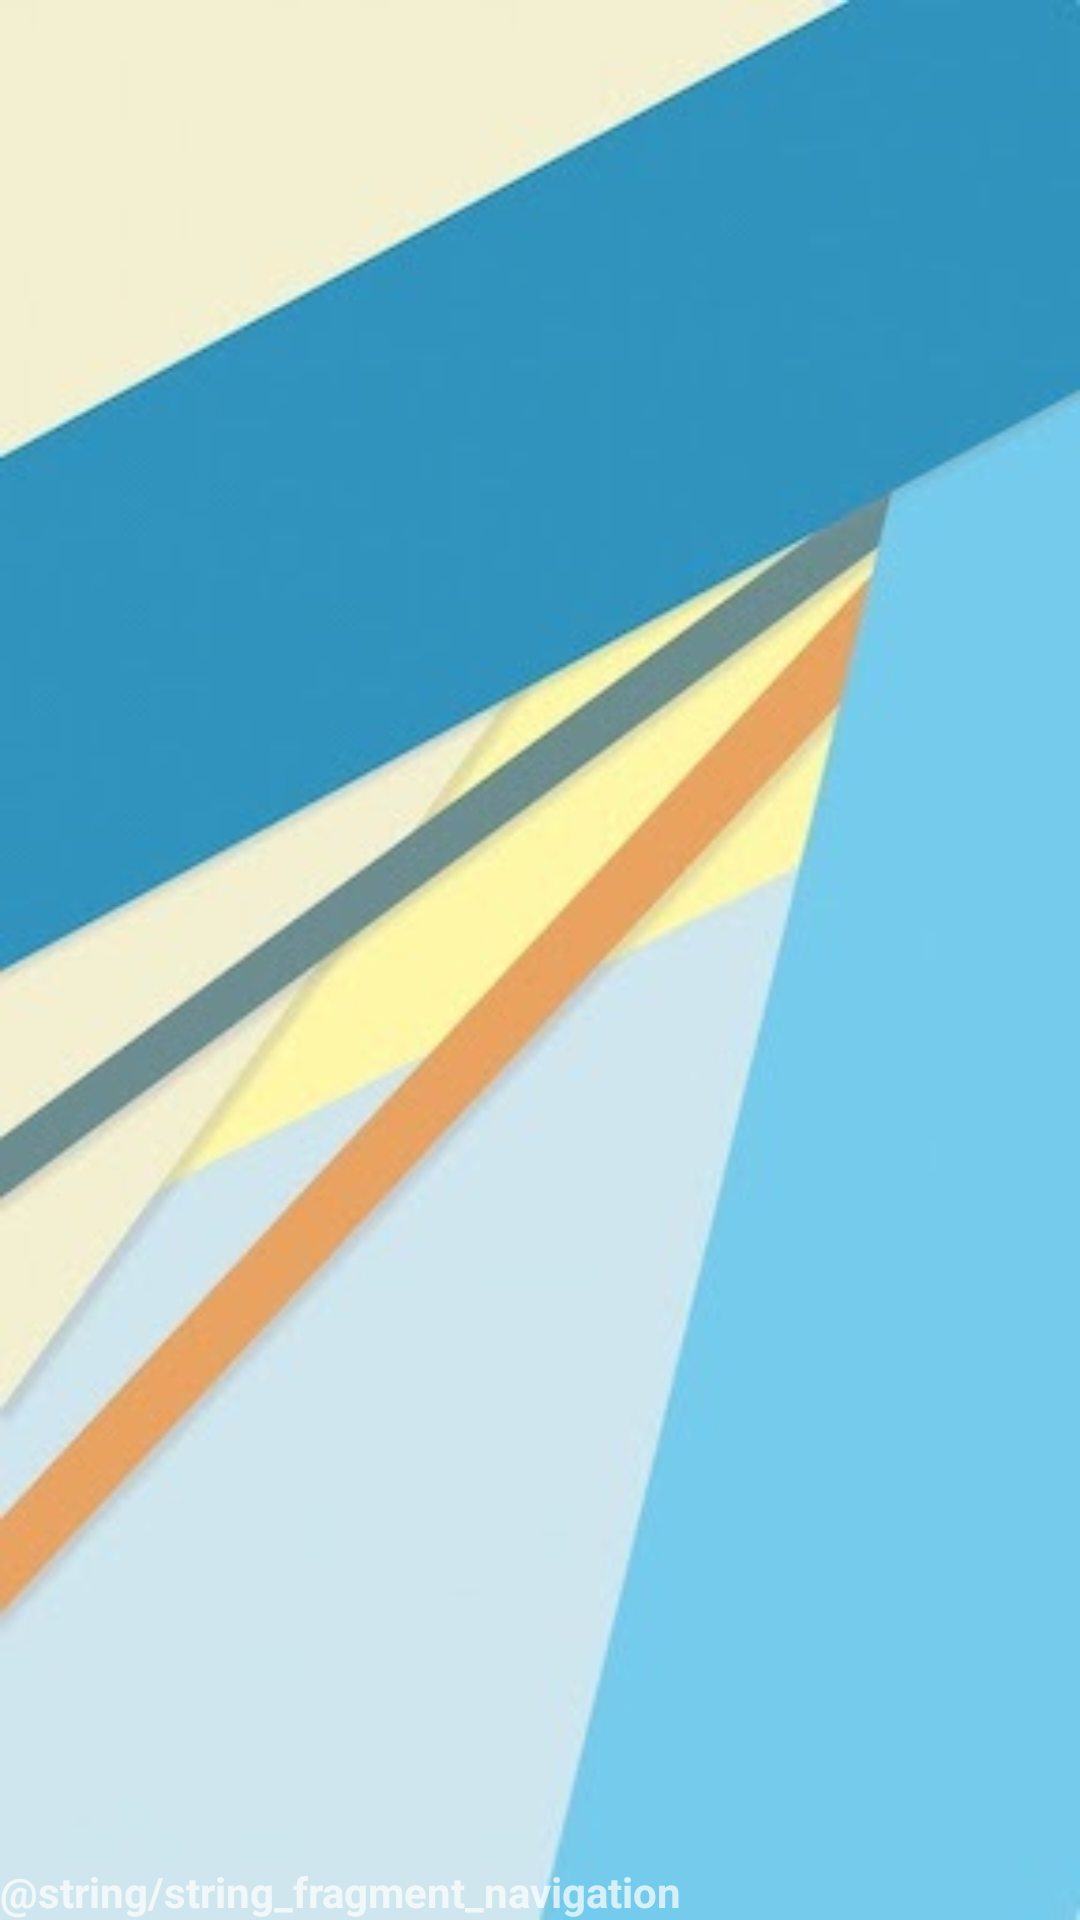

The Android layout XML behind this screen, and the referenced resources:
<!-- AndroidManifest.xml: application theme Theme.Notes -->
<!-- res/layout/nav_header_main.xml -->
<?xml version="1.0" encoding="utf-8"?>
 <LinearLayout
    xmlns:android="http://schemas.android.com/apk/res/android"
    android:layout_width="match_parent"
    android:layout_height="@dimen/nav_header_height"
    android:gravity="bottom"
    android:orientation="vertical"
    android:background="@drawable/mipic"
    android:theme="@style/ThemeOverlay.AppCompat.Dark">
    <TextView
        android:layout_width="wrap_content"
        android:layout_height="wrap_content"
        android:text="@string/string_fragment_navigation"
        android:textSize="@dimen/nav_header_dimen"
        android:textStyle="bold"/>
</LinearLayout>
<!-- resources referenced by this layout -->
<resources>
  <!-- drawable mipic: jpg bitmap (drawable, 19639 bytes) -->
  <style name="Theme.Notes" parent="Theme.MaterialComponents.DayNight.NoActionBar">
          
          <item name="colorPrimary">@color/purple_500</item>
          <item name="colorPrimaryVariant">@color/purple_700</item>
          <item name="colorOnPrimary">@color/black</item>
          
          <item name="colorSecondary">@color/teal_200</item>
          <item name="colorSecondaryVariant">@color/teal_700</item>
          <item name="colorOnSecondary">@color/black</item>
          
          <item name="android:statusBarColor" tools:targetApi="l">?attr/colorPrimaryVariant</item>
          
      </style>
  <!-- not gathered from this repository: default colours our renderer supplied (Android Studio template values) -->
  <color name="purple_500">#FF6200EE</color>
  <color name="purple_700">#FF3700B3</color>
  <color name="teal_200">#FF03DAC5</color>
  <color name="teal_700">#FF018786</color>
  <color name="black">#FF000000</color>
</resources>
